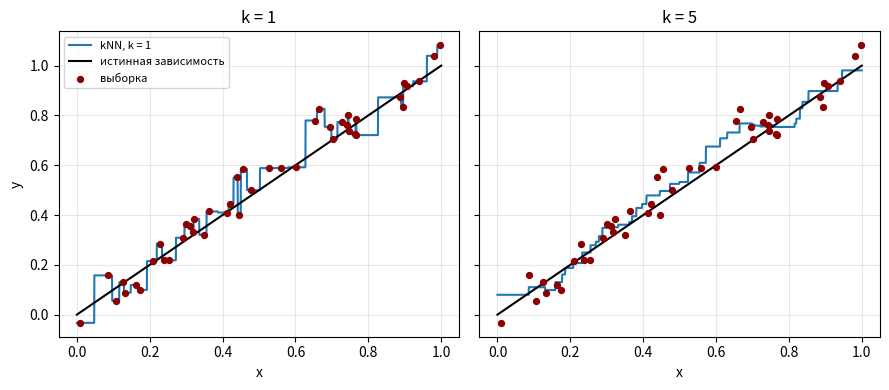

Recreate this plot in Python.
import numpy as np
import matplotlib
matplotlib.use('Agg')
import matplotlib.pyplot as plt

SEED = 20260905


def knn_regression(x_train, y_train, x_query, k):
    d = np.abs(x_query[:, None] - x_train[None, :])
    idx = np.argsort(d, axis=1)[:, :k]
    return y_train[idx].mean(axis=1)


def task1():
    rng = np.random.default_rng(SEED)
    n = 45
    x = np.sort(rng.uniform(0, 1, n))
    y = x + rng.normal(0, 0.06, n)
    grid = np.linspace(0, 1, 2000)

    print('Задание 1')
    for k in (1, 2, 3, 5):
        fit = knn_regression(x, y, x, k)
        err = np.abs(fit - y).max()
        curve = knn_regression(x, y, grid, k)
        jumps = int(np.sum(np.abs(np.diff(curve)) > 1e-12))
        print(f'  k = {k}: макс. отклонение кривой от точек = {err:.4f}, '
              f'ступеней = {jumps + 1}')

    fig, axes = plt.subplots(1, 2, figsize=(9, 4), sharey=True)
    for ax, k in zip(axes, (1, 5)):
        ax.plot(grid, knn_regression(x, y, grid, k), color='tab:blue',
                label=f'kNN, k = {k}')
        ax.plot(grid, grid, color='black', label='истинная зависимость')
        ax.scatter(x, y, color='darkred', s=18, zorder=3, label='выборка')
        ax.set_title(f'k = {k}')
        ax.set_xlabel('x')
        ax.grid(alpha=0.3)
    axes[0].set_ylabel('y')
    axes[0].legend(loc='upper left', fontsize=8)
    fig.tight_layout()
    fig.savefig('knn-regression.png', dpi=150)


def task2():
    print('Задание 2')
    n, M = 10, 100
    for m in (12, 20, 40):
        N = M * n ** m
        print(f'  m = {m}: ячеек {n}^{m} = 1e{m}, N = {N:.1e}')
    bytes20 = M * n ** 20 * 20 * 8
    print(f'  память для m = 20 при float64: {bytes20:.1e} байт')


def task3a():
    rng = np.random.default_rng(SEED)
    print('Задание 3а, доля точек в приграничном слое толщины eps')
    for m in (5, 20):
        x = rng.random((200_000, m))
        for eps in (0.01, 0.05):
            near = np.mean(np.any((x < eps) | (x > 1 - eps), axis=1))
            print(f'  m = {m:2d}, eps = {eps:.2f}: опыт {near:.4f}, '
                  f'теория {1 - (1 - 2 * eps) ** m:.4f}')


def task3b():
    rng = np.random.default_rng(SEED)
    print('Задание 3б, длина ребра подкуба, содержащего долю p точек')
    for m in (5, 20):
        x = rng.random((200_000, m))
        for p in (0.01, 0.1):
            l = p ** (1 / m)
            inside = np.mean(np.all(x <= l, axis=1))
            print(f'  l_{m}({p}) = {l:.4f}, доля точек в подкубе: '
                  f'опыт {inside:.4f}, теория {p}')


def task3v():
    rng = np.random.default_rng(SEED)
    print('Задание 3в, евклидовы расстояния между точками')
    for m in (1, 5, 20, 100):
        a = rng.random((2000, m))
        b = rng.random((2000, m))
        d = np.linalg.norm(a - b, axis=1)
        print(f'  m = {m:3d}: среднее {d.mean():.4f}, '
              f'sqrt(M d^2) = {np.sqrt(m / 6):.4f}, '
              f'sigma/среднее {d.std() / d.mean():.4f}, '
              f'(max - min)/min = {(d.max() - d.min()) / d.min():.4f}')

    print('  доля точек в шаре, вписанном в единичный куб')
    from math import lgamma, log, pi, exp
    for m in (2, 5, 20):
        log_v = (m / 2) * log(pi) - lgamma(m / 2 + 1) - m * log(2)
        x = rng.random((200_000, m))
        inside = np.mean(np.linalg.norm(x - 0.5, axis=1) <= 0.5)
        print(f'    m = {m:2d}: теория {exp(log_v):.3e}, опыт {inside:.5f}')


def task3g():
    rng = np.random.default_rng(SEED)
    print('Задание 3г, расстояния Чебышёва')
    for m in (5, 20, 100):
        a = rng.random((200_000, m))
        b = rng.random((200_000, m))
        d = np.abs(a - b).max(axis=1)
        med = 1 - np.sqrt(1 - 2 ** (-1 / m))
        print(f'  m = {m:3d}: среднее {d.mean():.4f}, медиана {np.median(d):.4f} '
              f'(теория {med:.4f})')


if __name__ == '__main__':
    for check in (task1, task2, task3a, task3b, task3v, task3g):
        check()
